pico-8 play session: no input (idle)

[t = 2 s] idle ~2s (no d-pad/buttons)
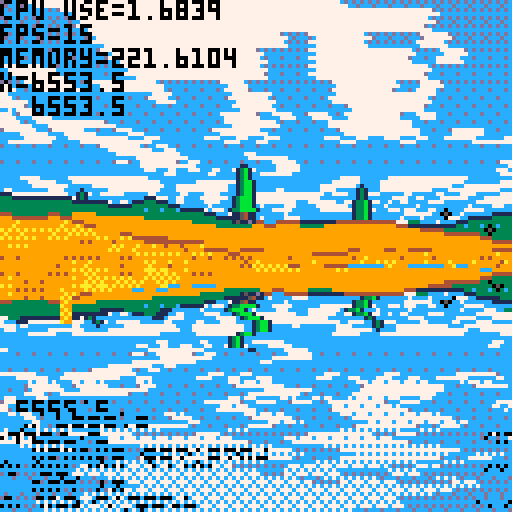
[t = 4 s] idle ~4s (no d-pad/buttons)
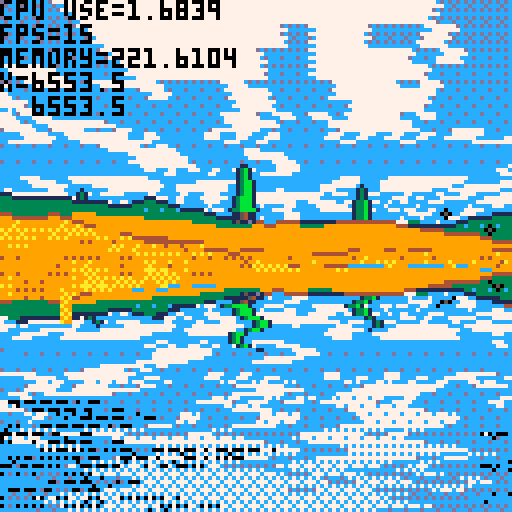
[t = 8 s] idle ~8s (no d-pad/buttons)
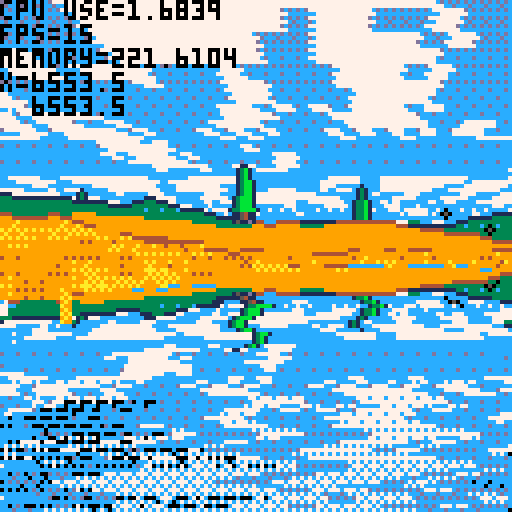

pico-8 cartridge
version 32
__lua__
--main
--configuration
	--terrain
	tsize=128
	tscale=0.8
	hscale=500
	whscale=80
	tnoiscale=0.08
	waterheight=2
	lightrange=0.6
	lightmin=1
	lightmax=10
	--rendering terrain
	drawdist=8000
	fov=0.7
	aperspstart=200
	lightend=190
	drawstart=5
	drawstep=1
	drawstepdeltanear=0.8
	drawstepdeltafar=50
	colwidth=3
	playerheight=0.6
	--controls
	mspeed=1
	lspeed={h=0.01,v=2}
	showingmap=false
	--objects
	chunksize=1024
	objdrawdist=1024
--data
	--world={}
	terrain={}
	lighting={}
	objs={}
	wateronscreen=false
	mapopenening=false
	isunderwater=false
	mopntime=0
	currentstate=0
	controlsenabled=true
		--current states:
			--0=normal
			--1=mapopen
	pos={x=tsize/2*tsize,y=tsize/2*tsize,z=1}
	--pos={x=0,y=0,z=1}
	rot=2

function _init()
	srand(0)
	--allow access to more ram
	poke(0x5f36,16)
	--world=genworld(tsize,wnoiscale)
	terrain=gennoise(tsize,tnoiscale)
	genlighting()
	objs=genobjs()
	initbuilding()
	--dummytdata()
end
function _update()
	input()
	updatenpcs()
end

function _draw()
	if currentstate==0 then
		drawworld()
	elseif currentstate==1 then
		if mapopening then
			if mopntime<1 then
				lmopntime=mopntime
				mopntime+=0.2
				if mopntime<0 then
					drawworld()
				end
				drawmap(mopntime,lmopntime)
			else
				controlsenabled=true
			end
		else
			if mopntime>-1 then
				lmopntime=mopntime
				mopntime-=0.2
				drawworld()
				drawmap(mopntime,lmopntime)
			else
				controlsenabled=true
				currentstate=0
			end
		end
	end
	drawlogs()
end

function drawworld()
	--terraintestdraw()
	flipscreen()
	drawwater()
	drawsky()
	drawclouds(rot)
	local vobjs=getvisobjs()
	vobjs=drawterrain(vobjs)
	drawobjs(vobjs)
end

function terraintestdraw()

	tset(1,1,0.5)
	for i=0,127 do
		for j=0,127 do
			local val=wget(i*tsize,j*tsize)
			val=tgetas(i,j)
			--printh(val)
			pset(i,j,val*16)
		end
	end
end

-->8
--map
function getheight(x,y)
	local harea=tgetws(x,y)
	local hwrld=wget(x,y)
	return harea+hwrld*whscale
end

function wget(x,y)
	local lx=(x%tsize)/tsize
	local ly=(y%tsize)/tsize
	local ax=((x/tsize)&0xffff)%tsize
	local ay=((y/tsize)&0xffff)%tsize
	--local byte=world[ax][ay]
	local h=tgetas(ax,ay)
	local h➡️=tgetas(ax+1,ay)
	local h⬇️=tgetas(ax,ay+1)
	local h➡️⬇️=tgetas(ax+1,ay+1)
	if lx+ly<1 then
		local dx=h➡️-h
		local dy=h⬇️-h
		return h+lx*dx+ly*dy
	else
		local dx=h⬇️-h➡️⬇️
		local dy=h➡️-h➡️⬇️
		return h➡️⬇️+(1-lx)*dx+(1-ly)*dy
	end
end

function tset(x,y,val)
	poke(0x8000+x+y*tsize,val<<8)
end

function tgetas(x,y)
	return peek(0x8000+x+y*tsize)>>8
end

function tgetws(x,y)
 x=((x*tscale)%tsize)&0xffff
 y=((y*tscale)%tsize)&0xffff
	return peek(0x8000+x+y*tsize)>>8
end

function lset(x,y,val)
	local byte=lighting[flr(x/8)][y]
	byte=byte&(~(0x.f<<((2-(x%8))*4)))
	val=val&0x.f
	local shft=val<<((4-(x%8))*4)
	local newbyte=byte|shft
	lighting[flr(x/8)][y]=newbyte
end

function lget(x,y,ws)
	if ws then
		local tscale=tscale
		local dim=tsize
	 x=((x*tscale)%dim)&0xffff
	 y=((y*tscale)%dim)&0xffff
	end
	local byte=lighting[(x>>3)&0xffff][y]
	return (byte<<((x%8-4)<<2))&0x.f
end

function gennoise(dim,noiscale)
	local arr={}
	--initialise array of zeros
	for i=0,dim/4 do
		arr[i]={}
		for j=0,dim do
			arr[i][j]=0
		end
	end
	--generate the terrain height
	corners(arr,dim)
	dsrecurse(arr,dim,dim,noiscale)
	return arr
end

function corners (arr,dim)
	tset(0,0,0.5)
	tset(dim,0,0.5)
	tset(0,dim,0.5)
	tset(dim,dim,0.5)
end

function dsrecurse(arr,dim,size,noiscale) 
	local half = size/2
	if half<1 then return end
	--squares
	for y=half,dim,size do
		for x=half,dim,size do
			square(arr,dim,x%dim,y%dim,half,noiscale)
		end
	end
	--diamonds
	col=0
	for x=0,dim,half do
		col+=1
		if col%2==1 then
			for y=half,dim,size do
				diamond(arr,dim,x%(dim+1),y%(dim+1),half)
			end
		else
			for y=0,dim,size do
				diamond(arr,dim,x%(dim+1),y%(dim+1),half)
			end
		end
	end
	--recurse
	dsrecurse(arr,dim,size/2,noiscale)
end

function square (arr,dim,x,y,r,noiscale)
	local avg=tgetas(x-r,y-r)
	avg+=tgetas(x-r,y+r)
	avg+=tgetas(x+r,y-r)
	avg+=tgetas(x+r,y+r)
	avg/=4
	
	local range=r*noiscale
	avg+=rnd(range*2)-range
	avg=mid(0,avg,0x.ff)
	tset(x,y,avg)
end

function diamond(arr,dim,x,y,r)
	d1=dim
	avg=tgetas((x-r)%d1,y)
	avg+=tgetas((x+r)%d1,y)
	avg+=tgetas(x,(y-r)%d1)
	avg+=tgetas(x,(y+r)%d1)
	
	avg/=4
	--avg+=random(dim*r*noisestrength)
	avg=mid(0,avg,0x.ff)
	tset(x,y,avg)
end


function genlighting()
	local lrange=lightrange
	local lmin=lightmin
	local lmax=lightmax
	local dim=tsize
	for i=0,dim/8 do
		lighting[i]={}
		for j=0,dim do
			lighting[i][j]=0
		end
	end
	for i=0,dim do
		for j=0,dim do
			h=tgetas(i,j)
			--lighting
			l1=tgetas((i+1)%dim,j)
			r1=tgetas((i-1)%dim,j)
			l2=tgetas((i+2)%dim,j)
			r2=tgetas((i-2)%dim,j)
			light=l1+l2*0.5-r1-r2*0.5
			lightcapped=max(min(light,lrange),-lrange)
			mapped=remap(lightcapped,-lrange,lrange,0,1)
			
			lset(i,j,mapped)
		end
	end
end

-->8
--draw
//fill pattern gradient
shades={
 0b0000000000000000,
 0b1000000000000000,
 0b1000000000100000,
 0b1010000000100000,
 0b1010000010100000,
 0b1010010010100000,
 0b1010010010100001,
 0b1010010110100001,
 0b1010010110100101,
 0b1110010110100101,
 0b1110010110110101,
 0b1111010110110101,
 0b1111010111110101,
 0b1111110111110101,
 0b1111110111110111,
 0b1111111111110111,
 0b1111111111111111
}

colours= {
	--water
	{1,12,12},
	--sand
	{10,9,4},
	--grass
	{11,3,1},
	--stone
	{6,13,1},
	--snow
	{7,6,13}
}

function drawterrain(vobjs)
	local objstodraw={}
	wateronscreen=false
	--precalc angle params
	local sinr=sin(rot)
	local cosr=cos(rot)
	local fov=fov
	--columns
	local numcols=128/colwidth
	--y buffer for occlusion
	local ybuff={}
	local lastdraw={}
	lastdraw[0]={}
	lastdraw[1]={}
	for i=0,numcols do
		ybuff[i]=128
		lastdraw[0][i]=0
		lastdraw[1][i]=1
	end
	--distance of samples from player
	local dz=drawstep
	local z=drawstart
	--loop until z=drawdist
	while z<drawdist do
	--add objects to be drawn
		for k,v in pairs(vobjs) do
			if v.psy<z and v.psy>z-dz then
				local height=getheight(v.wx,v.wy)		
				v.ssy=(pos.z-height)/v.psy*hscale+64
				v.clip=ybuff[flr(v.ssx/3)]
				v.size=1000/v.psy
				objstodraw[#objstodraw+1]=v
			end
		end
	 --screen left in world space
		local plx=-cosr*z*fov-sinr*z+pos.x
		local ply=sinr*z*fov-cosr*z+pos.y
		--screen right in world space
		local prx=cosr*z*fov-sinr*z+pos.x
		local pry=-sinr*z*fov-cosr*z+pos.y
		--fade terrain into sky
		local aperspshade=0
		if z>aperspstart then
			aperspval=remap(z>>4,aperspstart>>4,drawdist>>4,1,16)
			aperspshade=shades[flr(aperspval)]
		end
		--iterate across screen
		local dx=(prx-plx)/numcols
		local dy=(pry-ply)/numcols
		for i=0,numcols do
			--get height in w&s space
			local height=getheight(plx,ply)
			local ssheight=(pos.z-height)/z*hscale+64
			--check if we need to draw
			if ssheight<ybuff[i] then
				--ground colour
				local ttype=ttypefromheight(height)--psample(colour,plx,ply)
				local col=colours[ttype][2]
				--only draw if not water
				if ttype==1 then
					wateronscreen=true
					sswaterheight=(pos.z-waterheight)/z*hscale+64
					ybuff[i]=sswaterheight
				else
					local sscol=i*colwidth
					--work out the fill pattern
					if z<lightend then
						local lsample=lget(plx,ply,true)
						col=setfill(ttype,lsample)
					elseif z<aperspstart then
						fillp(0)
					else
						col=col|12*16
						fillp(aperspshade&0xffff)
					end
					if z-1*dz>lastdraw[0][i] then
						rectfill(sscol,ssheight,sscol+colwidth-1,ybuff[i]-1,col)
						fillp(0)
						rectfill(sscol,ybuff[i],sscol+colwidth-1,ybuff[i],colours[lastdraw[1][i]][3])
					else
						rectfill(sscol,ssheight,sscol+colwidth-1,ybuff[i],col)
					end
					ybuff[i]=ssheight
				end
				lastdraw[0][i]=z
				lastdraw[1][i]=ttype
			end
			plx+=dx
			ply+=dy
		end
		
		if z>aperspstart then
			dz+=drawstepdeltafar
		end
		dz+=drawstepdeltanear
		z+=dz
	end
	fillp(0)
	for i=0,numcols do
		local sscol=i*colwidth
		local h=ybuff[i]
		if (h>64) then 
			rectfill(sscol,64,sscol+colwidth-1,h,12)
		end
		rectfill(sscol,h,sscol+colwidth-1,h,colours[lastdraw[1][i]][3])
	end
	
	return objstodraw
end

function ttypefromheight(h)
	--if true then return h*16 end
	if h<waterheight then return 1 end
	h=h/whscale
	if h<0.15 then return 2 end
	if h<0.5 then return 3 end
	if h<0.8 then return 4 end
	return 5
end

function setfill(col,bright)
	if bright<0.5 then
		bright=bright<<5
		fillp(shades[flr(bright)])
		col=colours[col][1]+colours[col][2]*16
	else
		bright=(bright-0.5)<<5
		fillp(shades[flr(bright)])
		col=colours[col][2]+colours[col][3]*16
	end
	return col
end

function drawsky(hori)
	rectfill(0,0,127,64,12)
	local bot=70
	local size=10
	local num=6
	for i=0,num-1 do
		bot-=size
		fillp(bnot(shades[i])|0b.1)
		rectfill(0,bot-size,127,bot,13)
	end
	fillp(bnot(shades[num])|0b.1)
	rectfill(0,0,127,bot,13)
	fillp()
end

function drawwater()
	if not wateronscreen then return end
	local top=80
	local size=6
	local num=6
	for i=0,num-1 do
		top+=size
		fillp(shades[17-i]|0b.1)
		rectfill(0,top,127,top+size,12)
	end
	fillp(shades[17-num]|0b.1)
	rectfill(0,top,127,127,12)
	fillp()
end

skx=0

function drawclouds(world_ang)
	local camx,camy=
	sin(world_ang),cos(world_ang)
   
 local stx,sty=
	-camx+cos(world_ang),
	-camy+(-sin(world_ang))
 poke(0x5f38,4)
 poke(0x5f39,4)
 poke(0x5f3a,sky_x1)
  
 for y=0,60 do
		local curdist=128/(2*y-128)
		local d16=curdist/64
		local j=y%2*.03
		tline(0,y,127,y,
	 j-skx+28+stx*curdist*1.2,
	 j+28+sty*curdist*1.2,
	 d16*camx,d16*camy)
 end
 skx+=0.0075
end

function flipscreen ()
	if not wateronscreen then return end
		wavspd=0.5
	wavdistx=6
	wavdisty=8
	--values are the screen in memory
 local scbtm=0x6000
 local sctop=0x7fff
 local scsize=sctop-scbtm
 local flpline=64*64
--precalc the lines for water fx
 local offsets={}
 local wavspd=wavspd
 local wavdistx=wavdistx
 local wavdisty=wavdisty
 for i=0,wavdisty do
 	offsets[i]=sin(time()*wavspd+i/wavdisty)
 end
	for i=0,flpline,64 do
		if flpline+i>scsize then return end
		local rowoffset=offsets[(i/64)%wavdisty]*wavdistx*(i/flpline)
		memcpy(scbtm+flpline+i,scbtm+flpline-i+rowoffset,64)
	end
end

function drawmap(popen,lpopen)
	if popen<0 then
		raisemap(popen+1)
	else
		openmap(popen,lpopen)
	end
end

function raisemap(popen)
	fillp(shades[9])
	local pos=192-popen*128
	local h=78
	rectfill(62,pos-h/2,66,pos+h/2,6+9*16)
	drawroll(64,pos,h,false)
	drawroll(64,pos,h,true)
end

function openmap(popen,lpopen)
	local size=64
	local border=(128-size)/2
	local ⬅️⬅️=border+(1-popen)*size/2
	local ⬅️➡️=border+(1-lpopen)*size/2
	local ➡️⬅️=128-border-(1-lpopen)*size/2
	local ➡️➡️=128-border-(1-popen)*size/2
	local extwdth=25
	local ext⬅️=extwdth
	local ext➡️=128-extwdth
	
	if mapopening then
		--map background
		fillp(shades[9])
		rectfill(⬅️⬅️-2,ext⬅️,⬅️➡️,ext➡️,6+9*16)
		rectfill(➡️⬅️+1,ext⬅️,➡️➡️+3,ext➡️,6+9*16)
		
		--actual map
		fillp(0)
		for i=0,size do
			for j=0,size do
				local ibord=i+border
				if ibord>=⬅️⬅️-3 and ibord<=⬅️➡️ then
					mappixelset(i,j,ibord,border)
				elseif ibord>=➡️⬅️ and ibord<=➡️➡️+3 then
					mappixelset(i,j,ibord,border)
				end
			end
		end
	else
		fillp(shades[9])
		rectfill(⬅️⬅️-2,ext⬅️,➡️➡️+3,ext➡️,6+9*16)
	end
	
	--map edges
	cpybckgrnd(-2,ext⬅️-4,⬅️⬅️,➡️➡️-⬅️⬅️+4)
	cpybckgrnd(-2,ext⬅️-3,⬅️⬅️,➡️➡️-⬅️⬅️+4)
	cpybckgrnd(2,ext➡️+4,⬅️⬅️,➡️➡️-⬅️⬅️+4)
	cpybckgrnd(2,ext➡️+3,⬅️⬅️,➡️➡️-⬅️⬅️+4)
	clip(⬅️⬅️+1,0,➡️➡️-⬅️⬅️+1,128)
	local sprnum=0
	for i=0,128,8 do
			sprnum=(sprnum+1)%2
			sspr(8,sprnum*4,8,4,i+1,ext⬅️-4)
			sspr(8,sprnum*4,8,4,i+1,ext➡️+1,8,4,false,true)
	end
	clip(0)
	
	--rolls
	drawroll(⬅️⬅️-2,64,78,false)
	drawroll(➡️➡️+3,64,78,true)
	
	--player position+rotation
	local l=1000
	local px=(pos.x/tsize)/2+border
	local py=(pos.y/tsize)/2+border
	local lx=((pos.x-l*sin(rot))/tsize)/2+border
	local ly=((pos.y-l*cos(rot))/tsize)/2+border
	line(px,py,lx,ly,8)
	pset(px,py,0)
end

function cpybckgrnd(shift,srcvert,strt,lngth)
	local src=0x6000+(srcvert)*64+strt/2
	local dest=0x6000+(srcvert+shift)*64+strt/2
	local length=(lngth)/2
	memcpy(src,dest,length)
end

function drawroll(posx,posy,h,flp)
	if flp then posx+=12 end
	local ⬆️=posy-(h/2)
	local ⬇️=posy+(h/2)
	local col = 6+9*16
	fillp(shades[9])
	rectfill(posx-11,⬆️+3,posx-4,⬇️-3,col)
	local col = 4+9*16
	rectfill(posx-3,⬆️+3,posx-1,⬇️-3,col)
	fillp(0)
	local h⬆️=⬆️+h/5
	local h⬇️=⬇️-h/5
	line(posx-12,⬆️+4,posx-12,h⬆️,4)
	line(posx-11,h⬆️,posx-11,h⬇️,4)
	line(posx-12,h⬇️,posx-12,⬇️-4,4)
	line(posx,⬆️+4,posx,h⬆️,5)
 line(posx-1,h⬆️,posx-1,h⬇️,5)
	line(posx,h⬇️,posx,⬇️-4,5)
	if flp then
		sspr(32,0,16,8,posx-13,⬆️-4,16,8,true,false)
		sspr(32,0,16,8,posx-13,⬇️-3,16,8,true,true)
	else
		sspr(16,0,16,8,posx-14,⬆️-4)
		sspr(16,0,16,8,posx-14,⬇️-3,16,8,false,true)
	end
end

function mappixelset(i,j,ibord,border)
	local h=tgetas(i*2,j*2)
	local h➡️=tgetas(i*2+1,j*2)
	local h⬇️=tgetas(i*2,j*2+1)
	local ttype=ttypefromheight(h*whscale)
	local ttypeb=ttypefromheight(h➡️*whscale)
	local ttypec=ttypefromheight(h⬇️*whscale)
	if ttype!=ttypeb or ttype!=ttypec then
		pset(ibord,j+border,4)
	else
		fillp(shades[9]|0b.1)
		local col=colours[ttype][2]
		pset(ibord,j+border,col)
		fillp(0)
	end
end

-->8
--update
function input()
	if not controlsenabled then return end
	if currentstate==0 then
		normalupdate()
	elseif currentstate==1 then
		mapupdate()
	end
end

function normalupdate()
	local startx = pos.x
	local starty = pos.y
	local moved=0
 if btn(4) then
  --strafe
		if btn(0) then
		 pos.x-=sin(rot-0.25)*mspeed
		 pos.y-=cos(rot-0.25)*mspeed
	 	moved=1
	 end
		if btn(1) then
		 pos.x+=sin(rot-0.25)*mspeed
		 pos.y+=cos(rot-0.25)*mspeed
			moved=1
		end
	elseif btn(5) then
 	if btn(2) then
 		mapopening=true
 	 mopntime=-1
 	 controlsenabled=false
 		currentstate=1
 	end
	else
		--rotate view
		if btn(0) then rot-=lspeed.h end
		if btn(1) then rot+=lspeed.h end
		--walk forward&backward
		if btn(2) then
		 pos.x-=sin(rot)*mspeed
		 pos.y-=cos(rot)*mspeed
		 moved=1
	 end
		if btn(3) then
		 pos.x+=sin(rot)*mspeed
		 pos.y+=cos(rot)*mspeed
		 moved=1
		end
	end
	theight=max(waterheight,getheight(pos.x,pos.y))
	pos.z=theight+playerheight
	--walking sounds
	if moved==1 then
		--wlksound()
	end
	
	checkmposchange(startx,starty,pos.x,pos.y)
end

function checkmposchange(startx,starty,posx,posy)
	local oldmpos=mapposfrompos(startx,starty)
	local newmpos=mapposfrompos(posx,posy)
	if oldmpos.x!=newmpos.x then
		if oldmpos.x>newmpos.x then
			updateobjs(2)
		else
			updateobjs(3)
		end
	end
	if oldmpos.y!=newmpos.y then
		if oldmpos.y>newmpos.y then
			updateobjs(0)
		else
			updateobjs(1)
		end
	end
end

function mapposfrompos(posx,posy)
	local x=flr(posx/chunksize)%chunksize
	local y=flr(posy/chunksize)%chunksize
	local mappos={x=x,y=y}
	return mappos
end

function mapupdate()
	if btn(5) then
 	if btn(2) then
 		mapopening=false
 		controlsenabled=false
 	end
	end
end
-->8
--utility
function remap(v,l1,h1,l2,h2)
	return (v-l1)*(h2-l2)/(h1-l1)+l2
end

function	vector_dot(ax,ay,az,bx,by,bz)
	return ax*bx+ay*by+az*bz
end

function trnsfmpoint(vx,vy)
	local newvert={}
	local shiftx=vx-pos.x
	local shifty=vy-pos.y
	local sinr=sin(-rot)
	local cosr=cos(-rot)
	newvert.x=shiftx*cosr+shifty*sinr
	newvert.y=shiftx*sinr-shifty*cosr
	return newvert
end

function drawlogs()
	print("cpu use=",0,0,0)
	print(stat(1),32,0,0)
	
	print("fps=",0,6,0)
	print(stat(7),16,6,0)
	
	print("memory=",0,12,0)
	print(stat(0),28,12,0)
	
	print("x=",0,18,0)
	print(pos.x*tscale,8,18,0)
	
	print("y=",0,24,7)
	print(pos.y*tscale,8,24,0)
end
-->8
--sound
function wlksound ()
	if stat(16)==-1 then
		ttype=psample(colour,pos.x,pos.y)
		local stype=0
		if ttype==3 then stype=0 end
		if ttype==9 then stype=1 end
		if ttype==5 then stype=2 end
		if ttype==12 then stype=3 end
		sfx(stype,0,0,8)
	end
end
-->8
--objects
--[[
 msx/msx=map space position
 wsx/wsy=world space position
 psx/psy=player space position
 ssx/ssy=screen space position
	size=screen space size
	type=the object's category
	 1=static
	 2=npc
	version=what obj within the category
]]--

staticdata={
--sprite,w,h,l1,d1,l2,d2,vd1,vd2
	{48,3,6,11,3,4,5,1,1}, --pinetree
	{56,2,2,13,5,7,6,1,13}, --rock
}

function genobjs()
	npcdata[1].upd=aikeepdistance
	npcdata[2].upd=aikeepdistance
	npcdata[3].upd=aiscared
	local num=0
	local objs={}
	for i=-1,1 do
		objs[i]={}
		for j=-1,1 do
			objs[i][j]=genobjsinmpos()
		end
	end
	return objs
end

function genobjsinmpos()
	local objs={}
	objs=spawnobjs(objs,7,1)
	objs=spawnobjs(objs,3,2)
	objs=spawnnpcs(objs,2,1)
	objs=spawnnpcs(objs,2,2)
	objs=spawnnpcs(objs,2,3)
	return objs
end

function spawnobjs (objs,num,ver)
	for k=1,num do
		local newobj={}
		newobj.msx=rnd(chunksize)
		newobj.msy=rnd(chunksize)
		newobj.type=1
		newobj.ver=ver
		objs[#objs+1]=newobj
	end
	return objs
end

function updateobjs(dir)
--dir 0=⬆️, 1=⬇️, 2=⬅️, 3=➡️
	if dir==0 then
		for i=-1,1 do
			objs[i][1]=objs[i][0]
			objs[i][0]=objs[i][-1]
			objs[i][-1]=genobjsinmpos()
		end
	elseif dir==1 then
		for i=-1,1 do
			objs[i][-1]=objs[i][0]
			objs[i][0]=objs[i][1]
			objs[i][1]=genobjsinmpos()
		end
	elseif dir==2 then
		for i=-1,1 do
			objs[1][i]=objs[0][i]
			objs[0][i]=objs[-1][i]
			objs[-1][i]=genobjsinmpos()
		end
	elseif dir==3 then
		for i=-1,1 do
			objs[-1][i]=objs[0][i]
			objs[0][i]=objs[1][i]
			objs[1][i]=genobjsinmpos()
		end
	end
end

function getvisobjs()
	local vobjs={}
	for i=-1,1 do
		for j=-1,1 do
			for k,v in pairs(objs[i][j]) do
				local newcoords=trnsfmpoint(v.wx,v.wy)
				if newcoords.y>0 and newcoords.y<objdrawdist then
					v.psx=newcoords.x
					v.psy=newcoords.y
					v.ssx=64+v.psx/v.psy*80
					if v.ssx>0 and v.ssx<128 then
						vobjs[#vobjs+1]=v
					end
				end
			end
		end
	end
	return vobjs
end

function drawobjs(vobjs)
	local prot=(rot-0.25)%1
	--fillp(shades[17]|0b.011)
	local length=#vobjs
	for i=0,length-1 do
		obj=vobjs[length-i]
		if obj.type==1 then
			drawstatic(prot,obj)
		else
			drawsprite(prot,obj)
		end
	end
	fillp(0)
end

function drawsprite(prot,obj)
		clip(0,0,128,obj.clip)
		local data=npcdata[obj.ver]
		local w=obj.size*data[2]
		local h=obj.size*data[3]
		setlpalblack(data)
		palt(0,false)
		palt(1,true)
		sspr(data[1],0,8,8,obj.ssx-w/2-1,obj.ssy-h,w,h)
		sspr(data[1],0,8,8,obj.ssx-w/2+1,obj.ssy-h,w,h)
		sspr(data[1],0,8,8,obj.ssx-w/2,obj.ssy-h-1,w,h)
		sspr(data[1],0,8,8,obj.ssx-w/2,obj.ssy-h+1,w,h)
		pal()
		palt(0,false)
		palt(1,true)
		sspr(data[1],0,8,8,obj.ssx-w/2,obj.ssy-h,w,h)
		clip(0)
		pal()
end

function drawstatic(prot,obj)
		clip(0,0,128,obj.clip)
		local data=staticdata[obj.ver]
		local w=obj.size*data[2]
		local h=obj.size*data[3]
		setlpaloutline(data)
		sspr(data[1],0,8,8,obj.ssx-w/2-1,obj.ssy-h,w,h)
		sspr(data[1],0,8,8,obj.ssx-w/2+1,obj.ssy-h,w,h)
		sspr(data[1],0,8,8,obj.ssx-w/2,obj.ssy-h-1,w,h)
		sspr(data[1],0,8,8,obj.ssx-w/2,obj.ssy-h+1,w,h)
		setpal(prot+(obj.ssx-64)/512,data)
		sspr(data[1],0,8,8,obj.ssx-w/2,obj.ssy-h,w,h)
		clip(0)
		pal()
end

function setpal(lightrot,objdata)
	for i=1,8 do
		if lightrot<0.5 then
			if i<lightrot*16 then
				pal(i,objdata[4])
				pal(i+8,objdata[6])
			else
				pal(i,objdata[5])
				pal(i+8,objdata[7])
			end
		else
			if i>(lightrot-0.5)*16 then
				pal(i,objdata[4])
				pal(i+8,objdata[6])
			else
				pal(i,objdata[5])
				pal(i+8,objdata[7])
			end
		end
	end
end

function setlpaloutline(objdata)
	for i=1,8 do
		pal(i,objdata[8])
		pal(i+8,objdata[9])
	end
end

function setlpalblack(objdata)
	for i=1,15 do
		pal(i,0)
	end
end

function draworthops(vobjs)
	--cls()
	local llngth=5
	line(64,64,64,64-llngth,8)
	pset(64,64,1)
	
	local length=#vobjs
	for i=0,length-1 do
		local v=vobjs[length-i]
		v.pixelx=(v.psx)/tsize*32+64
		v.pixely=(-v.psy)/tsize*32+64
		rect(v.pixelx-1,v.pixely-1,v.pixelx+1,v.pixely+1,0)
		pset(v.pixelx,v.pixely,v.type*3+v.ver)
	end
end

function draworthows(vobjs)
	--cls()
	local llngth=-5
	local lendx=64+sin(rot)*llngth
	local lendy=64+cos(rot)*llngth
	line(64,64,lendx,lendy,8)
	pset(64,64,8)
	local length=#vobjs
	for i=0,length-1 do
		local v=vobjs[length-i]
		pixelx=(v.wx-pos.x)/tsize*32+64
		pixely=(v.wy-pos.y)/tsize*32+64
		rect(pixelx-1,pixely-1,pixelx+1,pixely+1,0)
		pset(pixelx,pixely,v.type*3+v.ver)
	end
	
	local pmposx=(pos.x/tsize)%tsize
	local pmposy=(pos.y/tsize)%tsize
			
	local xflr=pos.x-flr(pmposx)*tsize
	local xcel=pos.x-ceil(pmposx)*tsize
	local yflr=pos.y-flr(pmposy)*tsize
	local ycel=pos.y-ceil(pmposy)*tsize
	
	local ⬆️⬅️={}
	⬆️⬅️.x=(tsize-pos.x)/tsize*32+64
	⬆️⬅️.y=(tsize-pos.y)/tsize*32+64
	local ⬇️➡️={}
	⬇️➡️.x=-pos.x/tsize*32+64
	⬇️➡️.y=-pos.y/tsize*32+64
	rect(⬆️⬅️.x,⬆️⬅️.y,⬇️➡️.x,⬇️➡️.y,0)
end


-->8
--npcs
--[[
	dx/dy=current movement vector
	state=current state
		1=neutral
		2=running
]]--

npcdata={
--sprite,w,h,maxspd
	{64,1,1,1}, --orc
	{72,1,1,1}, --goblin
	{88,1,1,2}, --boar
}

function spawnnpcs (objs,num,ver)
	for k=1,num do
		local newobj={}
		newobj.msx=rnd(chunksize)
		newobj.msy=rnd(chunksize)
		newobj.type=2
		newobj.ver=ver
		newobj.dx=0
		newobj.dy=0
		objs[#objs+1]=newobj
	end
	return objs
end

function updatenpcs()
	local pposx=pos.x
	local pposy=pos.y
	local pmposx=flr((pposx/chunksize))
	local pmposy=flr((pposy/chunksize))
	for i=-1,1 do
		local mposx=((pmposx+i))*chunksize
		for j=-1,1 do
			local mposy=((pmposy+j))*chunksize
			for k,v in pairs(objs[i][j]) do
				v.wx=v.msx+mposx
				v.wy=v.msy+mposy
				if v.type==2 then
					npcdata[v.ver].upd(v)
				end
			end
		end
	end
end

function wander(v)
	local mxspd=0.1*npcdata[v.ver][4]
	local xrnd=rnd(0.2)-0.1
	v.dx=min(v.dx+xrnd,mxspd)
	local yrnd=rnd(0.2)-0.1
	v.dy=min(v.dy+yrnd,mxspd)
end

function move(v)
	v.msx-=v.dx
	v.msy-=v.dy
end

function aiscared(v)
	wander(v)
	local vx=pos.x-v.wx
	local vy=pos.y-v.wy
	v.dist=sqrt(vx*0x.0001*vx+vy*0x.0001*vy)*0x100
	if v.dist<50 then
		v.dx=vx/v.dist*npcdata[v.ver][4]
		v.dy=vy/v.dist*npcdata[v.ver][4]
	end
	move(v)
end

function aikeepdistance(v)
	wander(v)
end
-->8
--buildings
verts={
	{x=0,y=0},
	{x=0,y=100},
	{x=100,y=100},
	{x=100,y=0}
}

walls={
	{1,2},
	{2,3},
	{3,4},
	{4,1},
}

building={}

function initbuilding()
	building.x=10
	building.y=10
end

function getclippedv(v,dx,dy,clpdst,height)
	local newv={}
	newv.wx=v.wx
	newv.wy=v.wy
	newv.type=2
	newv.ver=2
	newv.psx=v.psx+dx*(clpdst-v.psy)/dy
	newv.psy=clpdst
	newv.size=1/newv.psy
	newv.ssx=64+newv.psx/newv.psy*80
	newv.ssy=(pos.z-height)/newv.psy*hscale+64
	return newv
end

function drawwall(v1,v2)
	for ssx=max(0,v1.ssx),min(128,v2.ssx) do
		local percent=(ssx-v1.ssx)/(v2.ssx-v1.ssx)
		local texpos=104+((percent*16)%8)
	 local x=lerp(percent,v1.wx,v2.wx)	 	
	 local y=lerp(percent,v1.wy,v2.wy)
		local bot=getheight(x,y)
		local psy=lerp(percent,v1.psy,v2.psy)
		local ssyb=(pos.z-bot)/psy*hscale+64
		local ssyt=lerp(percent,v1.ssy,v2.ssy)
		local size=2000*lerp(percent,v1.size,v2.size)
		--clip(0,0,128,ssyb)
		--line(ssx,ssyt,ssx,ssyb)
		sspr(texpos,0,1,8,ssx,ssyt,1,size)
		clip()
	end
	--wall top
	line(v1.ssx,v1.ssy,v2.ssx,v2.ssy,11)
	--wall ends
	line(v1.ssx,v1.ssy,v1.ssx,v1.ssy+v1.size,8)
	line(v2.ssx,v2.ssy,v2.ssx,v2.ssy+v2.size,8)
	local v1px=(v1.psx)/tsize*32+64
	local v1py=(-v1.psy)/tsize*32+64
	
	local v2px=(v2.psx)/tsize*32+64
	local v2py=(-v2.psy)/tsize*32+64
	
	line(v1px,v1py,v2px,v2py,9)
end	
	
function lerp(v,l,h)
	local val=(v*(h-l)+l)
	if val<0 then
		--stop()
	end
	return val
end
__gfx__
00000000400444040004444444440444000444444444044400027000001180001111116111111111000000601111111188000000445565550123456700000000
0000000064046949045549696969496904469696696949690002700001127800133331611111111103333060111111110dddd000445565550123456700000000
0070070096469696459495555554449649696444444555960023670001236780330301411b1b11113303004011111111dd0d0000446666660123456700000000
0007700069696969494959494696964956965696969949590023670001336780133737411bbbb11103373740111444410d373706446555650123456700000000
0007700044440044449595555569696555649544455494940134568012336680154451411b0b0161666450401554040105dd5060446555650123456700000000
0070070069694469064469699596945505554649969645540134568022345678144441311444461166644030555447470dddd300446666660123456700000000
000000009696969604694446645549450594555644455694124455782344566735555141b5555b11666550401555551135555000445565550123456700000000
0000000069696969049696944494949505494995996969640009f000234455671511514115115111050050401511151105005000445565550123456700000000
00000000000000000000777770000000000000000000000000000000000000000000000000000000000000000000000000000000000000000000000000000000
00777700000007000007777770000000000000000000000000000000000000000000000000000000000000000000000000000000000000000000000000000000
07777770007070770777777777000000000000000000000000000000000000000000000000000000000000000000000000000000000000000000000000000000
07000070070777777777777777700000000000000000000000000000000000000000000000000000000000000000000000000000000000000000000000000000
07000077007777000777777777000000000000000000000000000000000000000000000000000000000000000000000000000000000000000000000000000000
00770000070700000777777770000000000000000000000000000000000000000000000000000000000000000000000000000000000000000000000000000000
00770000007000000777777770000000000000000000000000000000000000000000000000000000000000000000000000000000000000000000000000000000
00000000000000077777777770000070000000000000000000000000000000000000000000000000000000000000000000000000000000000000000000000000
00700000000000007000077000000770000000000000000000000000000000000000000000000000000000000000000000000000000000000000000000000000
07070700000000007000000000007770000000000000000000000000000000000000000000000000000000000000000000000000000000000000000000000000
00777077707000000000000007777770000000000000000000000000000000000000000000000000000000000000000000000000000000000000000000000000
00077777070700007700777777777770000000000000000000000000000000000000000000000000000000000000000000000000000000000000000000000000
00777777777070007700777777777700000000000000000000000000000000000000000000000000000000000000000000000000000000000000000000000000
07077777777070000077777007777700000000000000000000000000000000000000000000000000000000000000000000000000000000000000000000000000
00707007777770007777770007777700000000000000000000000000000000000000000000000000000000000000000000000000000000000000000000000000
00000700077777777000000077700000000000000000000000000000000000000000000000000000000000000000000000000000000000000000000000000000
__map__
1011121300101112130010111210111213303110111213001011121310111210111213001011101112131011121011101112132020212223202120212223000000000010111213111213000000000000000000000000000000000000000000000000000000000000000000000000000000000000000000000000000000000000
2021222300202122101120212220101112404120212223002021222320212220212223002021202122232021101112132122233030313233303110111213001011121320212223212210111213000000000000000000000000000000000000000000000000000000000000000000000000000000000000000000000000000000
3010111210303132202130313230202122101130313210113031323310111213313210113031301011123031202122233132334040414210111213212223102021101130313233313220212223000000000000000000000000000000000000000000000000000000000000000000000000000000000000000000000000000000
4020212220401011121340414240303132202140414220101011121310111213414220214041402021224041303132334142431010111220212223313233123031202140411011121330313233000000000000000000000000000000000000000000000000000000000000000000000000000000000000000000000000000000
0030313230312021222320401011121342303132330030201011121320212223000030314040413010111213404142431112132020212230313233414243224010111213102021222340414243000000000000000000000000000000000000000000000000000000000000000000000000000000000000000000000000000000
0010111213413031323330312021222300404142430040302021222330313233130040414243101120212223101112132122233030313240414243333031321020212223203031323311121300000000000000000000000000000000000000000000000000000000000000000000000000000000000000000000000000000000
0020212223004041424340413031323300202122230000403031323340414243230000202122202130313233202122233132334040414243404142434041422030313210114041424321222300000000000000000000000000000000000000000000000000000000000000000000000000000000000000000000000000000000
0030313233000040414243004041424300303132330000004041424332303132330000303132303140414243303132334142430030313233000000303132333040414220212223433031323300000000000000000000000000000000000000000000000000000000000000000000000000000000000000000000000000000000
0040414243000000000000000000000000404142430000000000404142404142430000404142404142430000404142430000000040414243000000404142434041424330313233004041424300000000000000000000000000000000000000000000000000000000000000000000000000000000000000000000000000000000
0000000000000000000000000000000000000000000000000000000000000000000000000000000000000000303132330000000000000000000000000000000000000040414243000000000000000000000000000000000000000000000000000000000000000000000000000000000000000000000000000000000000000000
0000000000000000000000000000000000000000000000000000000000000000000000000000000000000000404142430000000000000000000000000000000000000000000000000000000000000000000000000000000000000000000000000000000000000000000000000000000000000000000000000000000000000000
